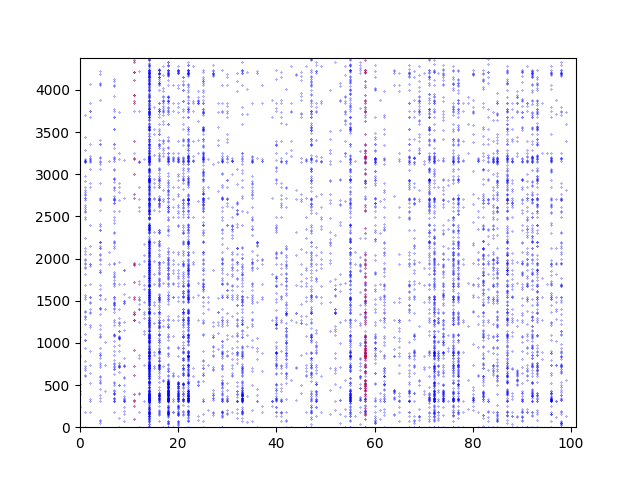

The data file committed next to this chart (first rows):
0; 842
0; 1070
0; 399
0; 435
0; 512
0; 239
1; 2560
1; 1
1; 2050
1; 1540
1; 2695
1; 1035
1; 1036
1; 1944
1; 787
1; 1309
1; 1518
1; 1688
1; 2713
1; 2714
1; 1821
1; 1989
1; 2608
1; 1371
1; 1317
1; 1939
1; 680
1; 2473
1; 938
1; 1565
1; 2248
1; 1977
1; 186
1; 2492
1; 2762
1; 706
1; 2585
1; 2757
1; 2849
1; 1224
1; 3145
1; 2634
1; 2123
1; 3149
1; 1105
1; 3283
1; 3157
1; 3161
1; 727
1; 603
1; 2085
1; 3172
1; 2982
1; 1382
1; 3153
1; 3176
1; 2921
1; 1898
1; 622
1; 3442
1; 2547
... 7,229 more rows
